Dataset: Date_Dataset (GitHub, hendhamdi/SmartDate_IoT). Classes: Deglet Nour dryer, Deglet Nour oily, Deglet Nour oily treated, Deglet Nour semi-dryer, Deglet Nour semi-dryer treated, Deglet Nour semi-oily, Deglet Nour semi-oily treated, alig date variety, bessra date variety, kenta date variety, kintichi date variety.

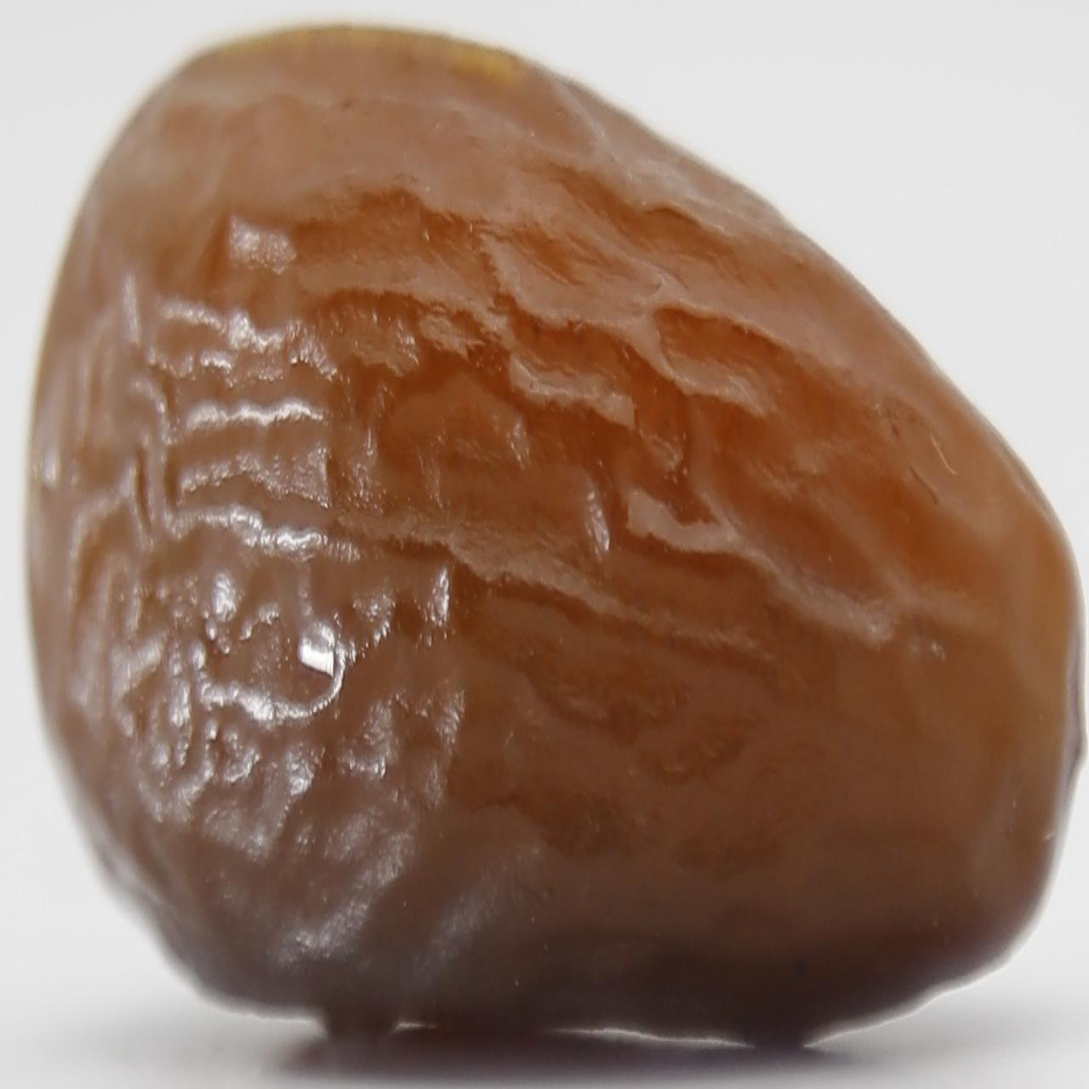
Label: Deglet Nour semi-oily treated

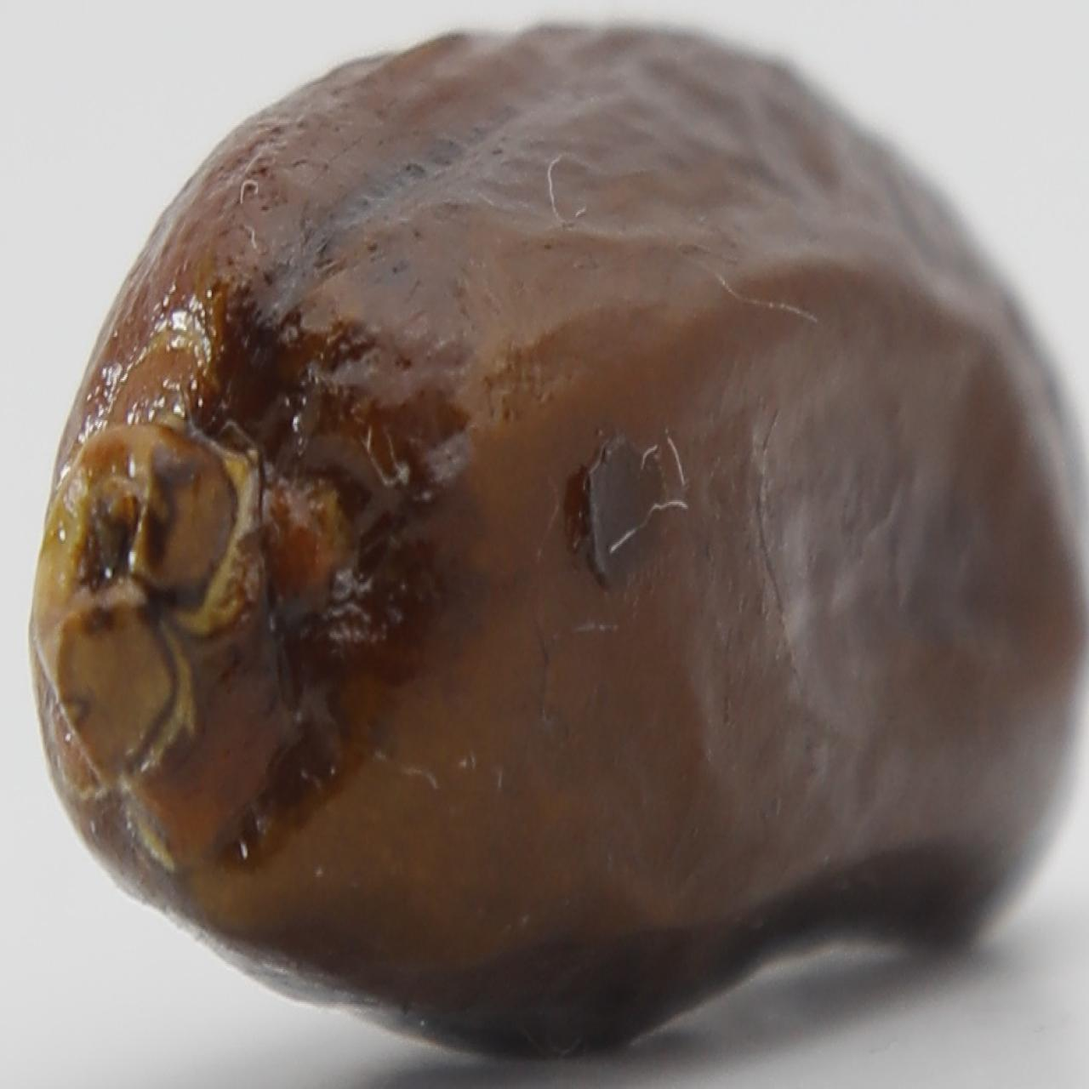
Label: alig date variety

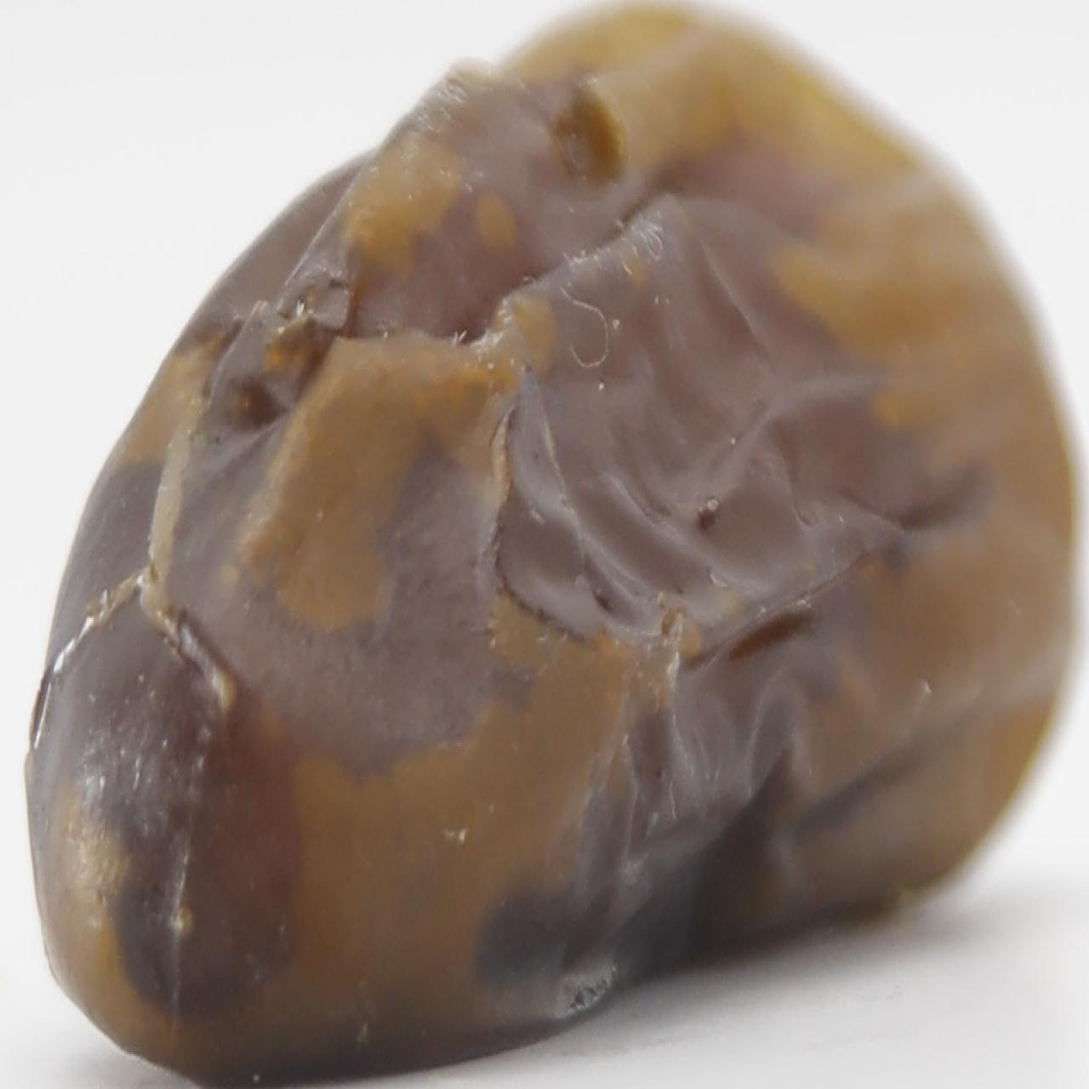
Label: Deglet Nour oily treated

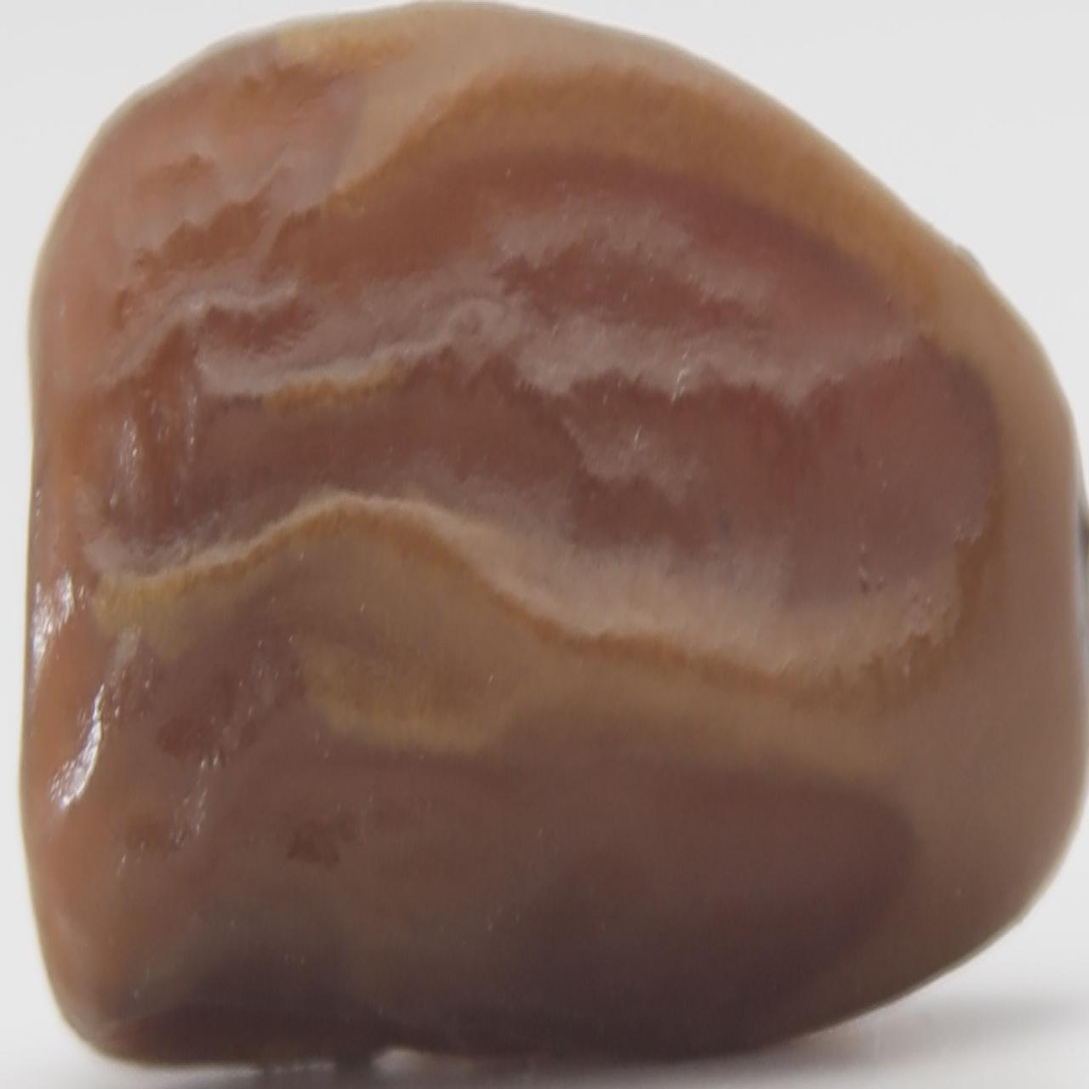
Label: Deglet Nour semi-dryer treated

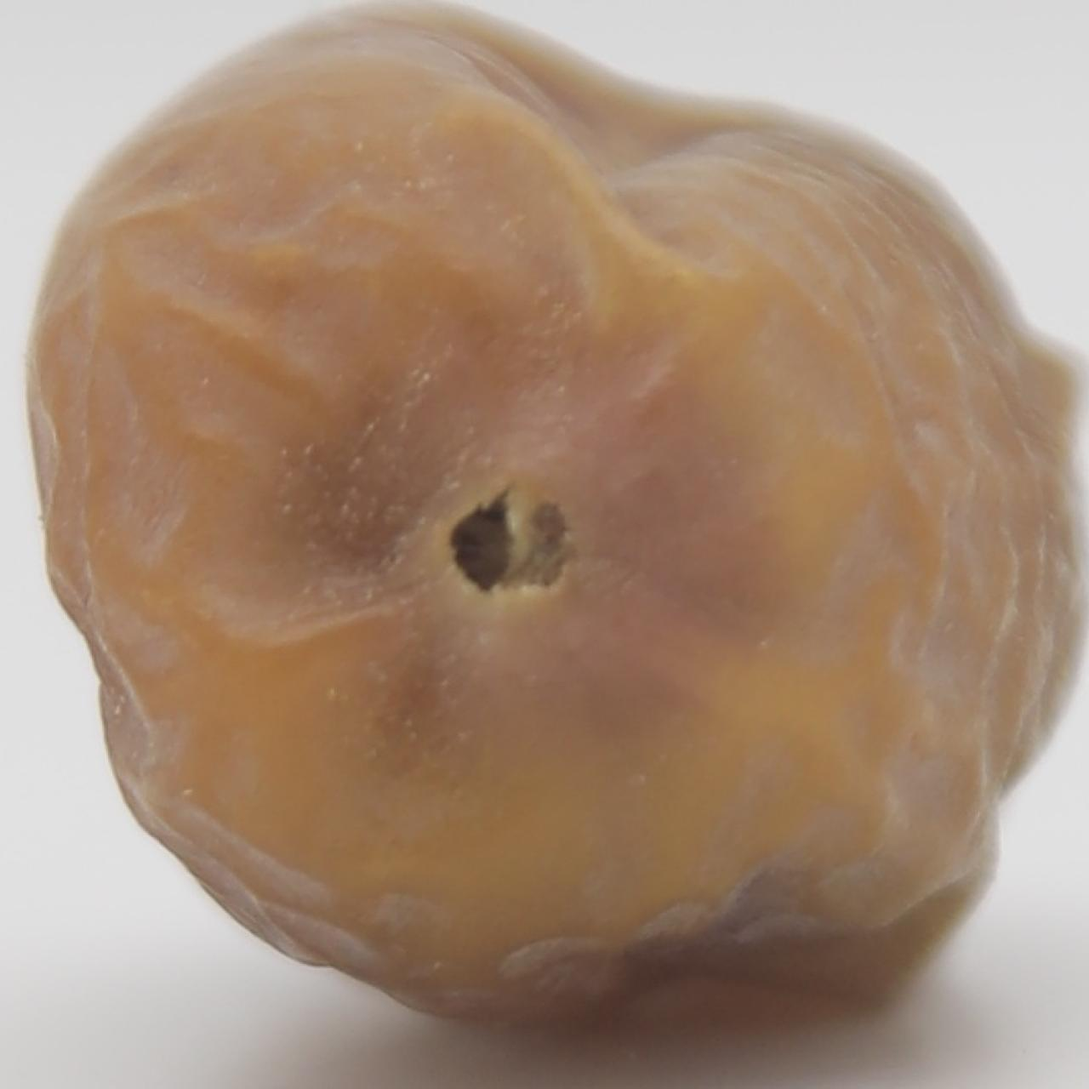
Label: Deglet Nour semi-oily

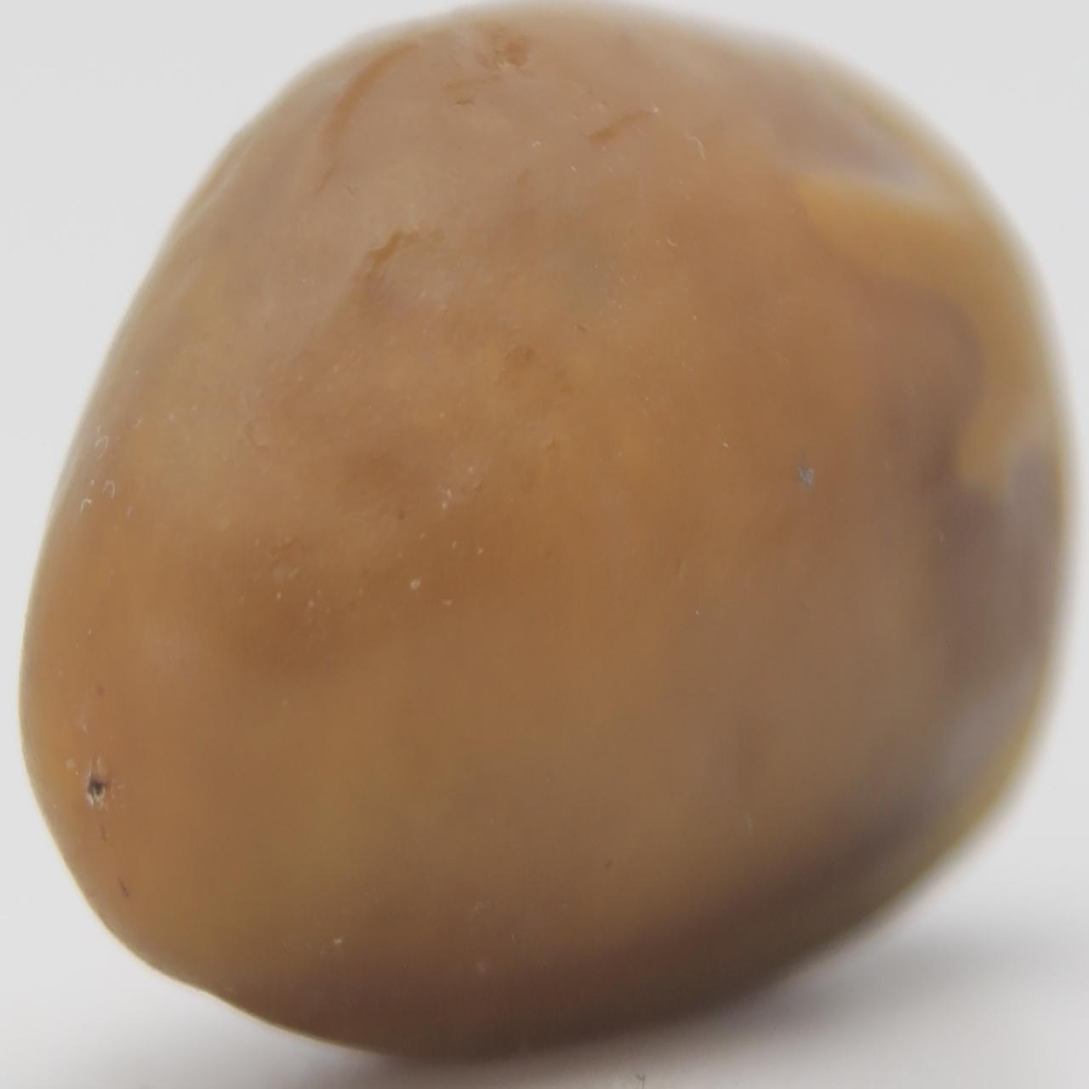
Label: bessra date variety
